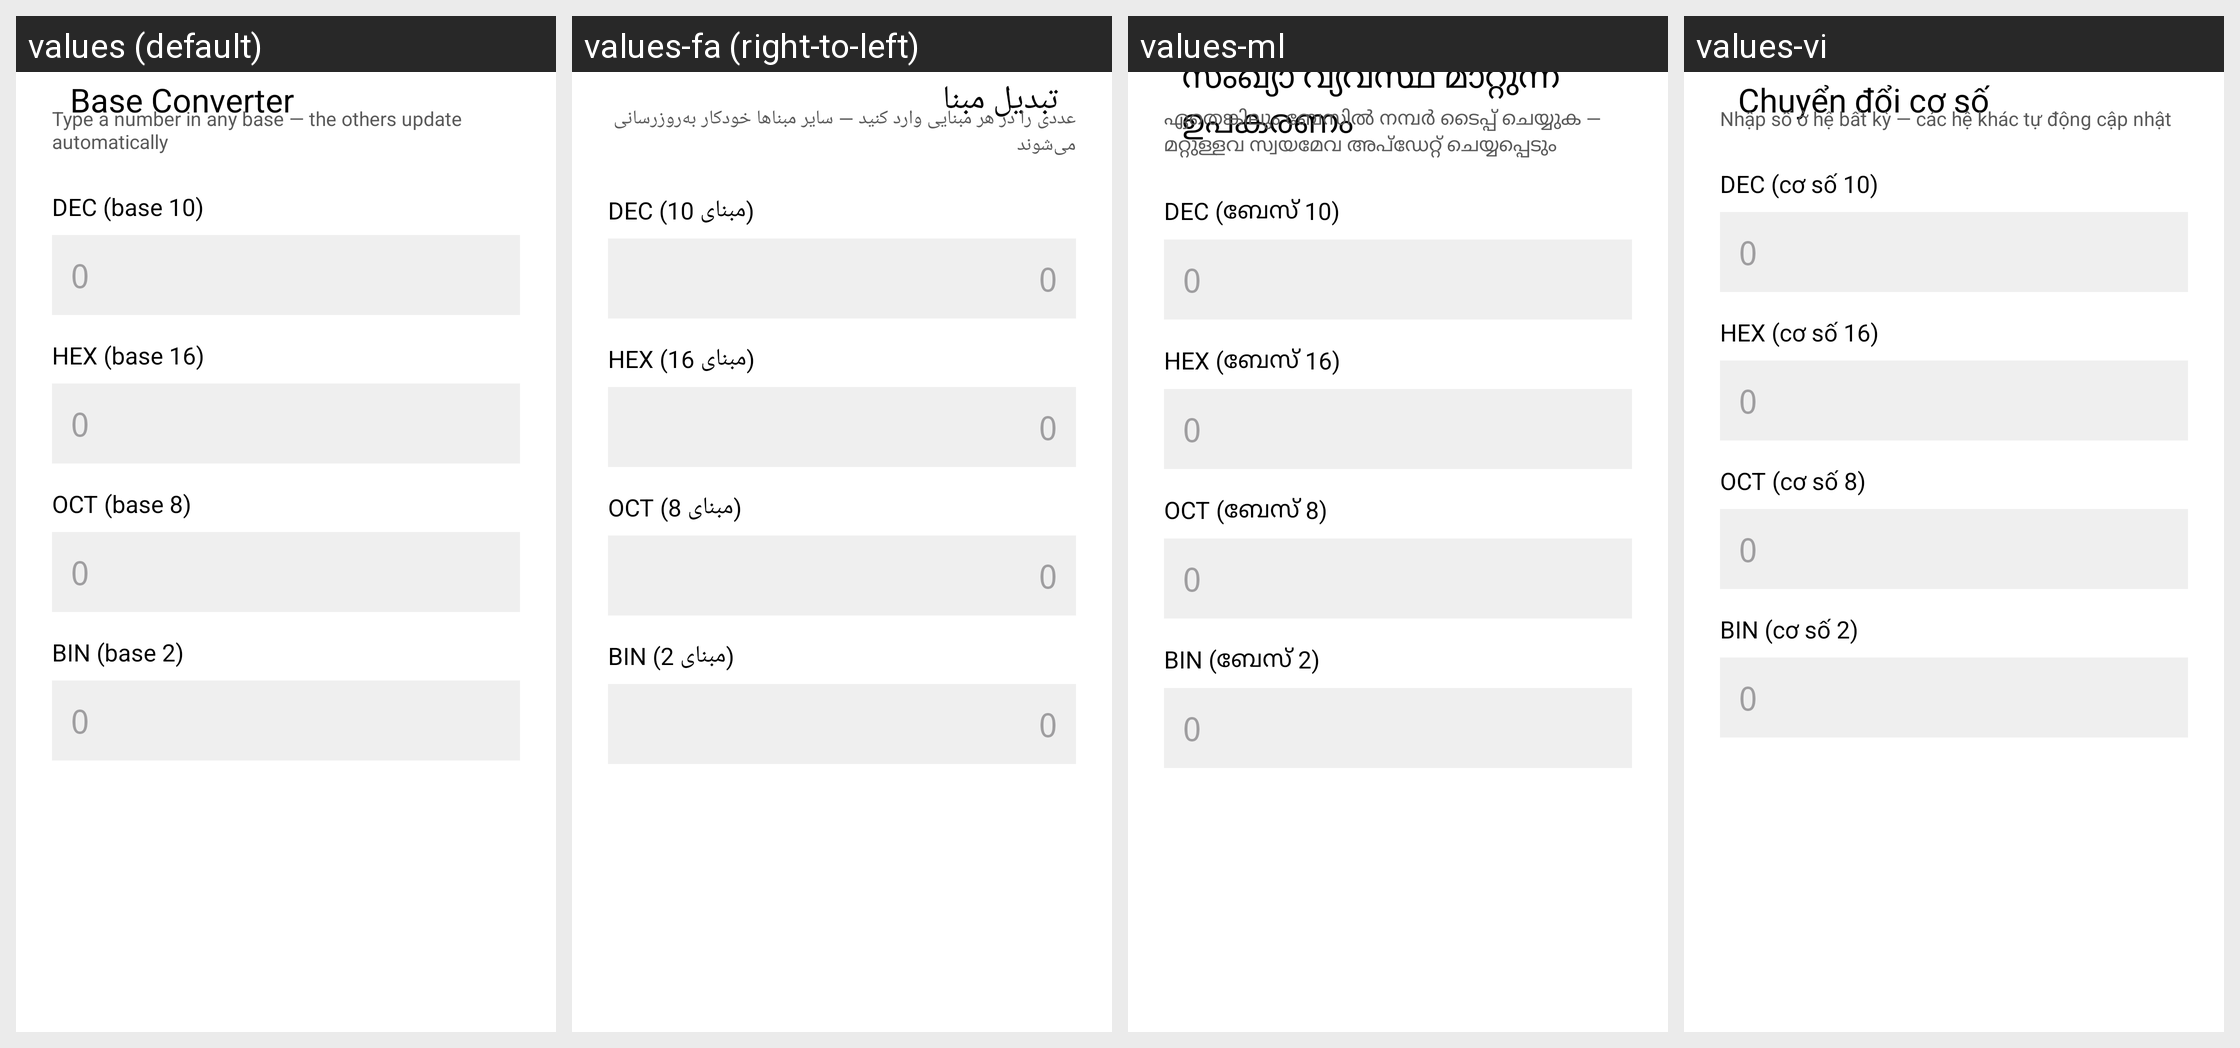

For this localized Android screen grid, give each drawn string resource with its value in every locale shown.
Android screen res/layout/a_base_converter.xml rendered under 4 locales, left to right: values (default), values-fa (right-to-left), values-ml, values-vi. Device: Nexus 5 (rendered at 1080×1920; each locale shown at half size, 540×960, under a caption strip naming it); theme AppTheme.
Other locales in the repository, not shown: values-ar, values-az, values-bn, values-bs, values-cs, values-de, values-el, values-es, values-fr, values-hi, values-hr, values-in, values-it, values-ja, values-mk, values-nb-rNO, values-or, values-pl, values-pt-rBR, values-ru, values-sr, values-tr, values-uk, values-zh-rHK, values-zh-rTW.
Strings drawn on this screen, with the default value and each locale's value (text and hints the layout hard-codes, and strings that could not be matched under every locale, appear in the picture but are not listed):

base_converter_title
  values: Base Converter
  values-fa: تبدیل مبنا
  values-ml: സംഖ്യാ വ്യവസ്ഥ മാറ്റുന്ന ഉപകരണം
  values-vi: Chuyển đổi cơ số

base_converter_hint
  values: Type a number in any base — the others update automatically
  values-fa: عددی را در هر مبنایی وارد کنید — سایر مبناها خودکار به‌روزرسانی می‌شوند
  values-ml: ഏതെങ്കിലും ബേസിൽ നമ്പർ ടൈപ്പ് ചെയ്യുക — മറ്റുള്ളവ സ്വയമേവ അപ്ഡേറ്റ് ചെയ്യപ്പെടും
  values-vi: Nhập số ở hệ bất kỳ — các hệ khác tự động cập nhật

base_converter_dec
  values: DEC (base 10)
  values-fa: DEC (مبنای 10)
  values-ml: DEC (ബേസ് 10)
  values-vi: DEC (cơ số 10)

zero
  values: 0
  values-fa: 0  [not translated; the default value is used]
  values-ml: 0  [not translated; the default value is used]
  values-vi: 0  [not translated; the default value is used]

base_converter_hex
  values: HEX (base 16)
  values-fa: HEX (مبنای 16)
  values-ml: HEX (ബേസ് 16)
  values-vi: HEX (cơ số 16)

base_converter_oct
  values: OCT (base 8)
  values-fa: OCT (مبنای 8)
  values-ml: OCT (ബേസ് 8)
  values-vi: OCT (cơ số 8)

base_converter_bin
  values: BIN (base 2)
  values-fa: BIN (مبنای 2)
  values-ml: BIN (ബേസ് 2)
  values-vi: BIN (cơ số 2)
